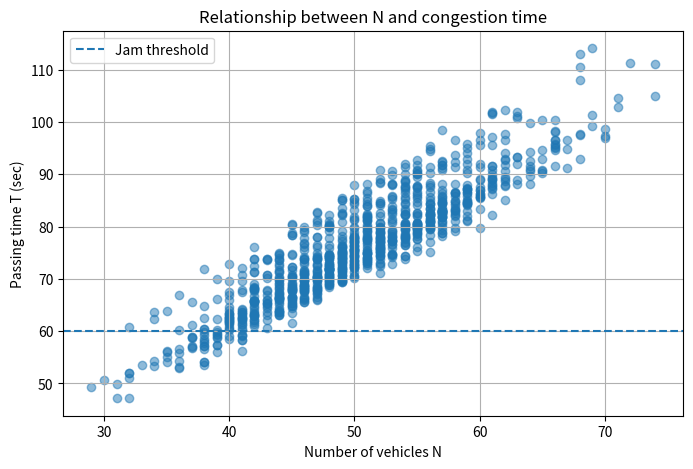
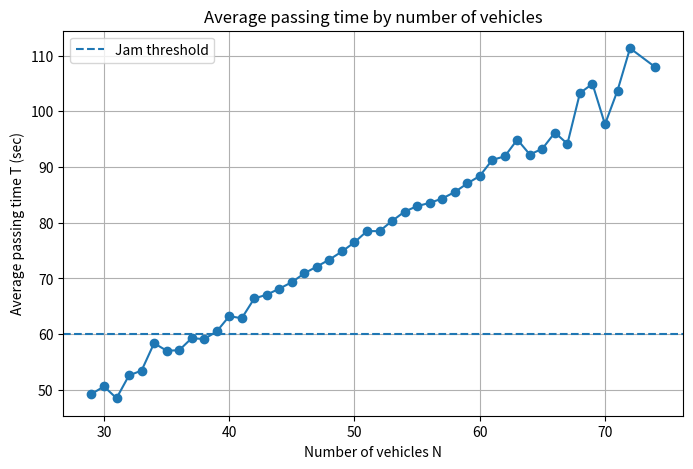

Write the Python code that produced these figures, in order.
import numpy as np
import pandas as pd
import matplotlib.pyplot as plt

np.random.seed(0)

# =====================
# 1. 信号設定（文京区春日周辺の横断歩道を想定）
# =====================
GREEN = 60      # 青信号 秒
YELLOW = 5      # 黄信号 秒
RED = 55        # 赤信号 秒
CYCLE = GREEN + YELLOW + RED  # 1サイクル 秒

# 渋滞判定：1回の青信号で最後尾車両が通過できなければ渋滞
JAM_THRESHOLD = GREEN


# =====================
# 2. 車両設定
# 4輪：2輪：大型車 = 7:1:2
# =====================
vehicle_types = ["car", "bike", "large"]
vehicle_probs = [0.7, 0.1, 0.2]

# 車長 m
L = {
    "car": 4.5,
    "bike": 2.0,
    "large": 12.0
}

# 停車時の車間距離 m
G = {
    "car": 2.0,
    "bike": 1.5,
    "large": 3.0
}

# 加速度 m/s^2
A = {
    "car": 2.0,
    "bike": 2.5,
    "large": 1.0
}

# 発進間隔 秒
H = {
    "car": 1.0,
    "bike": 0.7,
    "large": 1.5
}

# 横断歩道・信号区間の長さ m
D = 10.0

# 青信号になって先頭車が動き出すまでの時間 秒
t0 = 2.0


# =====================
# 3. 交通量 λ
# 単位：台/分
# =====================
def get_lambda(day_type, hour):
    if day_type == "weekday":
        if 6 <= hour < 12:
            return 25
        elif 12 <= hour < 18:
            return 15
        elif 18 <= hour < 24:
            return 20
        else:
            return 3

    elif day_type == "weekend":
        if 6 <= hour < 12:
            return 10
        elif 12 <= hour < 18:
            return 30
        elif 18 <= hour < 24:
            return 25
        else:
            return 5

    else:
        raise ValueError("day_type は 'weekday' または 'weekend' にしてください")


# =====================
# 4. 1回分のシミュレーション
# =====================
def simulate_once(day_type="weekday", hour=8):
    # 1分あたりの平均到着台数
    lam_per_min = get_lambda(day_type, hour)

    # 信号1サイクル中の平均到着台数に変換
    lam_cycle = lam_per_min * CYCLE / 60

    # 信号1サイクル中に到着する台数 N
    N = np.random.poisson(lam_cycle)

    if N == 0:
        return {
            "N": 0,
            "T": 0,
            "jam": False,
            "last_vehicle": None
        }

    # N台分の車種を発生
    vehicles = np.random.choice(vehicle_types, size=N, p=vehicle_probs)

    # 最後尾車両
    last_vehicle = vehicles[-1]

    # 最後尾より前にいる車両
    front_vehicles = vehicles[:-1]

    # 前方車両数
    N_front = len(front_vehicles)

    # 車種ごとの台数
    Nb = np.sum(front_vehicles == "bike")
    Nc = np.sum(front_vehicles == "car")
    Nl = np.sum(front_vehicles == "large")

    # ① 青信号になって先頭車が動き出すまでの時間
    time_first_start = t0

    # ② 前の車が順番に発進し、最後尾車両が動き出すまでの時間
    time_queue = sum(H[v] for v in front_vehicles)

    # ③ 最後尾車両が進む距離
    # 前方車両の車長＋車間距離＋横断歩道長＋最後尾車両自身の車長
    distance = (
        Nb * (L["bike"] + G["bike"])
        + Nc * (L["car"] + G["car"])
        + Nl * (L["large"] + G["large"])
        + D
        + L[last_vehicle]
    )

    # ④ 加速度に基づく移動時間
    # s = 1/2 at^2 より t = sqrt(2s/a)
    time_move = np.sqrt(2 * distance / A[last_vehicle])

    # ⑤ 誤差 ε：-1秒〜1秒
    epsilon = np.random.uniform(-1, 1)

    # 最後尾車両が停止してから横断歩道を完全に通過するまでの時間
    T = time_first_start + time_queue + time_move + epsilon

    # 渋滞判定
    # T が青信号時間を超える場合、1回の青信号で捌ききれないので渋滞
    jam = T > JAM_THRESHOLD

    return {
        "N": N,
        "N_front": N_front,
        "Nb_bike": Nb,
        "Nc_car": Nc,
        "Nl_large": Nl,
        "last_vehicle": last_vehicle,
        "distance_m": distance,
        "T": T,
        "jam": jam
    }


# =====================
# 5. 複数回シミュレーション
# =====================
def run_simulation(day_type="weekday", hour=8, trials=1000):
    results = []

    for _ in range(trials):
        results.append(simulate_once(day_type, hour))

    return pd.DataFrame(results)


# =====================
# 6. 実行
# =====================
df = run_simulation(day_type="weekday", hour=8, trials=1000)

print(df.head())
print()
print("平均車両数 N:", df["N"].mean())
print("平均通過時間 T:", df["T"].mean())
print("渋滞発生率:", df["jam"].mean())


# =====================
# 7. グラフ1：NとTの関係
# =====================
plt.figure(figsize=(8, 5))
plt.scatter(df["N"], df["T"], alpha=0.5)
plt.axhline(JAM_THRESHOLD, linestyle="--", label="Jam threshold")
plt.xlabel("Number of vehicles N")
plt.ylabel("Passing time T (sec)")
plt.title("Relationship between N and congestion time")
plt.legend()
plt.grid(True)
plt.show()


# =====================
# 8. グラフ2：Nごとの平均T
# =====================
mean_by_N = df.groupby("N")["T"].mean()

plt.figure(figsize=(8, 5))
plt.plot(mean_by_N.index, mean_by_N.values, marker="o")
plt.axhline(JAM_THRESHOLD, linestyle="--", label="Jam threshold")
plt.xlabel("Number of vehicles N")
plt.ylabel("Average passing time T (sec)")
plt.title("Average passing time by number of vehicles")
plt.legend()
plt.grid(True)
plt.show()


# =====================
# 9. 時間帯別の渋滞率比較
# =====================
summary = []

for day_type in ["weekday", "weekend"]:
    for hour_label, hour in {
        "morning": 8,
        "daytime": 14,
        "night": 20,
        "midnight": 2
    }.items():
        temp = run_simulation(day_type=day_type, hour=hour, trials=1000)
        summary.append({
            "day_type": day_type,
            "time": hour_label,
            "avg_N": temp["N"].mean(),
            "avg_T": temp["T"].mean(),
            "jam_rate": temp["jam"].mean()
        })

summary_df = pd.DataFrame(summary)
print()
print(summary_df)
